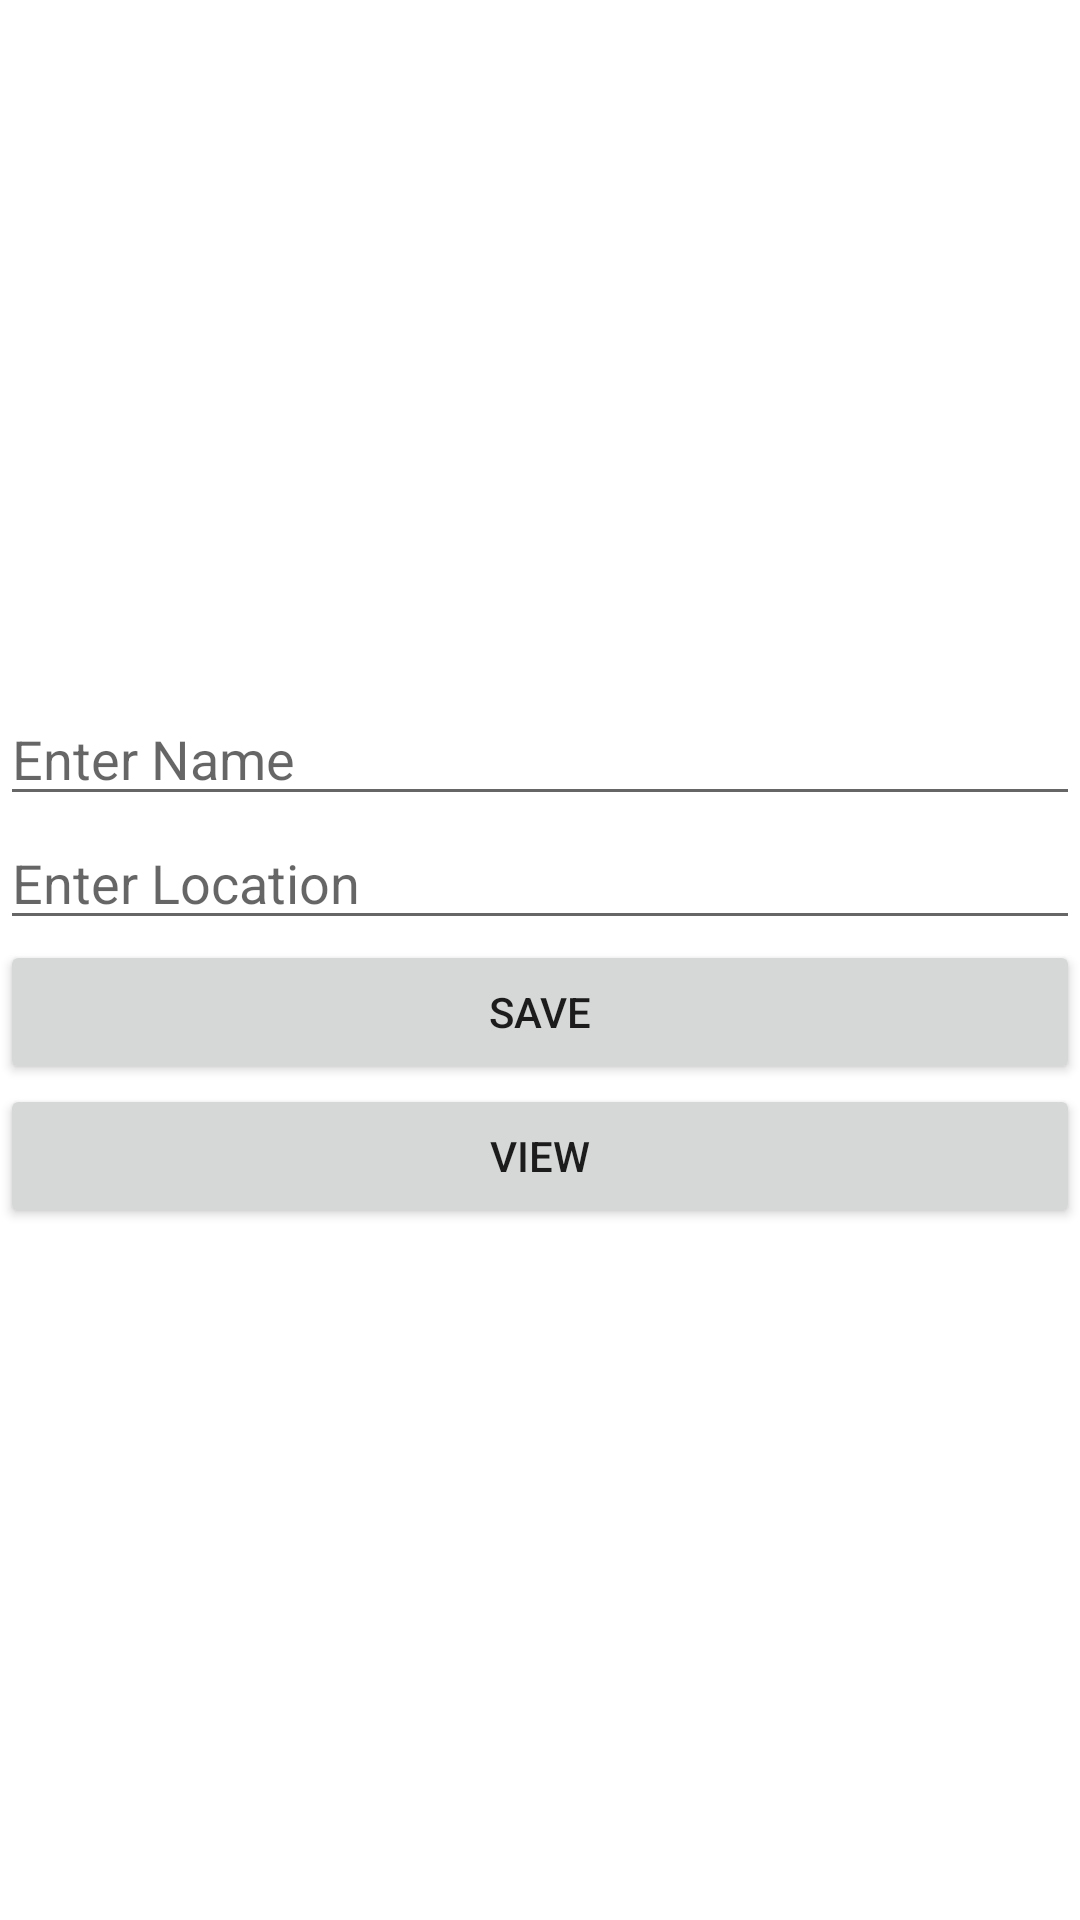

This screen was rendered from an Android layout file. Write that file and the resources it references.
<!-- AndroidManifest.xml: application theme Theme.POSTRetrofit -->
<!-- res/layout/activity_more_users.xml -->
<?xml version="1.0" encoding="utf-8"?>
<androidx.constraintlayout.widget.ConstraintLayout xmlns:android="http://schemas.android.com/apk/res/android"
    xmlns:app="http://schemas.android.com/apk/res-auto"
    xmlns:tools="http://schemas.android.com/tools"
    android:layout_width="match_parent"
    android:layout_height="match_parent"
    tools:context=".MoreUsers">

    <LinearLayout
        android:layout_width="match_parent"
        android:layout_height="wrap_content"
        android:orientation="vertical"
        app:layout_constraintBottom_toBottomOf="parent"
        app:layout_constraintEnd_toEndOf="parent"
        app:layout_constraintStart_toStartOf="parent"
        app:layout_constraintTop_toTopOf="parent">

        <EditText
            android:id="@+id/etName"
            android:layout_width="match_parent"
            android:layout_height="wrap_content"
            android:ems="10"
            android:inputType="textPersonName"
            android:hint="Enter Name" />

        <EditText
            android:id="@+id/etLocation"
            android:layout_width="match_parent"
            android:layout_height="wrap_content"
            android:ems="10"
            android:inputType="textPersonName"
            android:hint="Enter Location" />

        <Button
            android:id="@+id/btnSave"
            android:layout_width="match_parent"
            android:layout_height="wrap_content"
            android:text="Save" />

        <Button
            android:id="@+id/btnView"
            android:layout_width="match_parent"
            android:layout_height="wrap_content"
            android:text="view" />
    </LinearLayout>
</androidx.constraintlayout.widget.ConstraintLayout>
<!-- resources referenced by this layout -->
<resources>
  <style name="Theme.POSTRetrofit" parent="Theme.MaterialComponents.DayNight.DarkActionBar">
          
          <item name="colorPrimary">@color/purple_500</item>
          <item name="colorPrimaryVariant">@color/purple_700</item>
          <item name="colorOnPrimary">@color/white</item>
          
          <item name="colorSecondary">@color/teal_200</item>
          <item name="colorSecondaryVariant">@color/teal_700</item>
          <item name="colorOnSecondary">@color/black</item>
          
          <item name="android:statusBarColor" tools:targetApi="l">?attr/colorPrimaryVariant</item>
          
      </style>
  <color name="purple_500">#FF6200EE</color>
  <color name="purple_700">#1C38EA</color>
  <color name="white">#FFFFFFFF</color>
  <color name="teal_200">#FF03DAC5</color>
  <color name="teal_700">#FF018786</color>
  <color name="black">#FF000000</color>
</resources>
